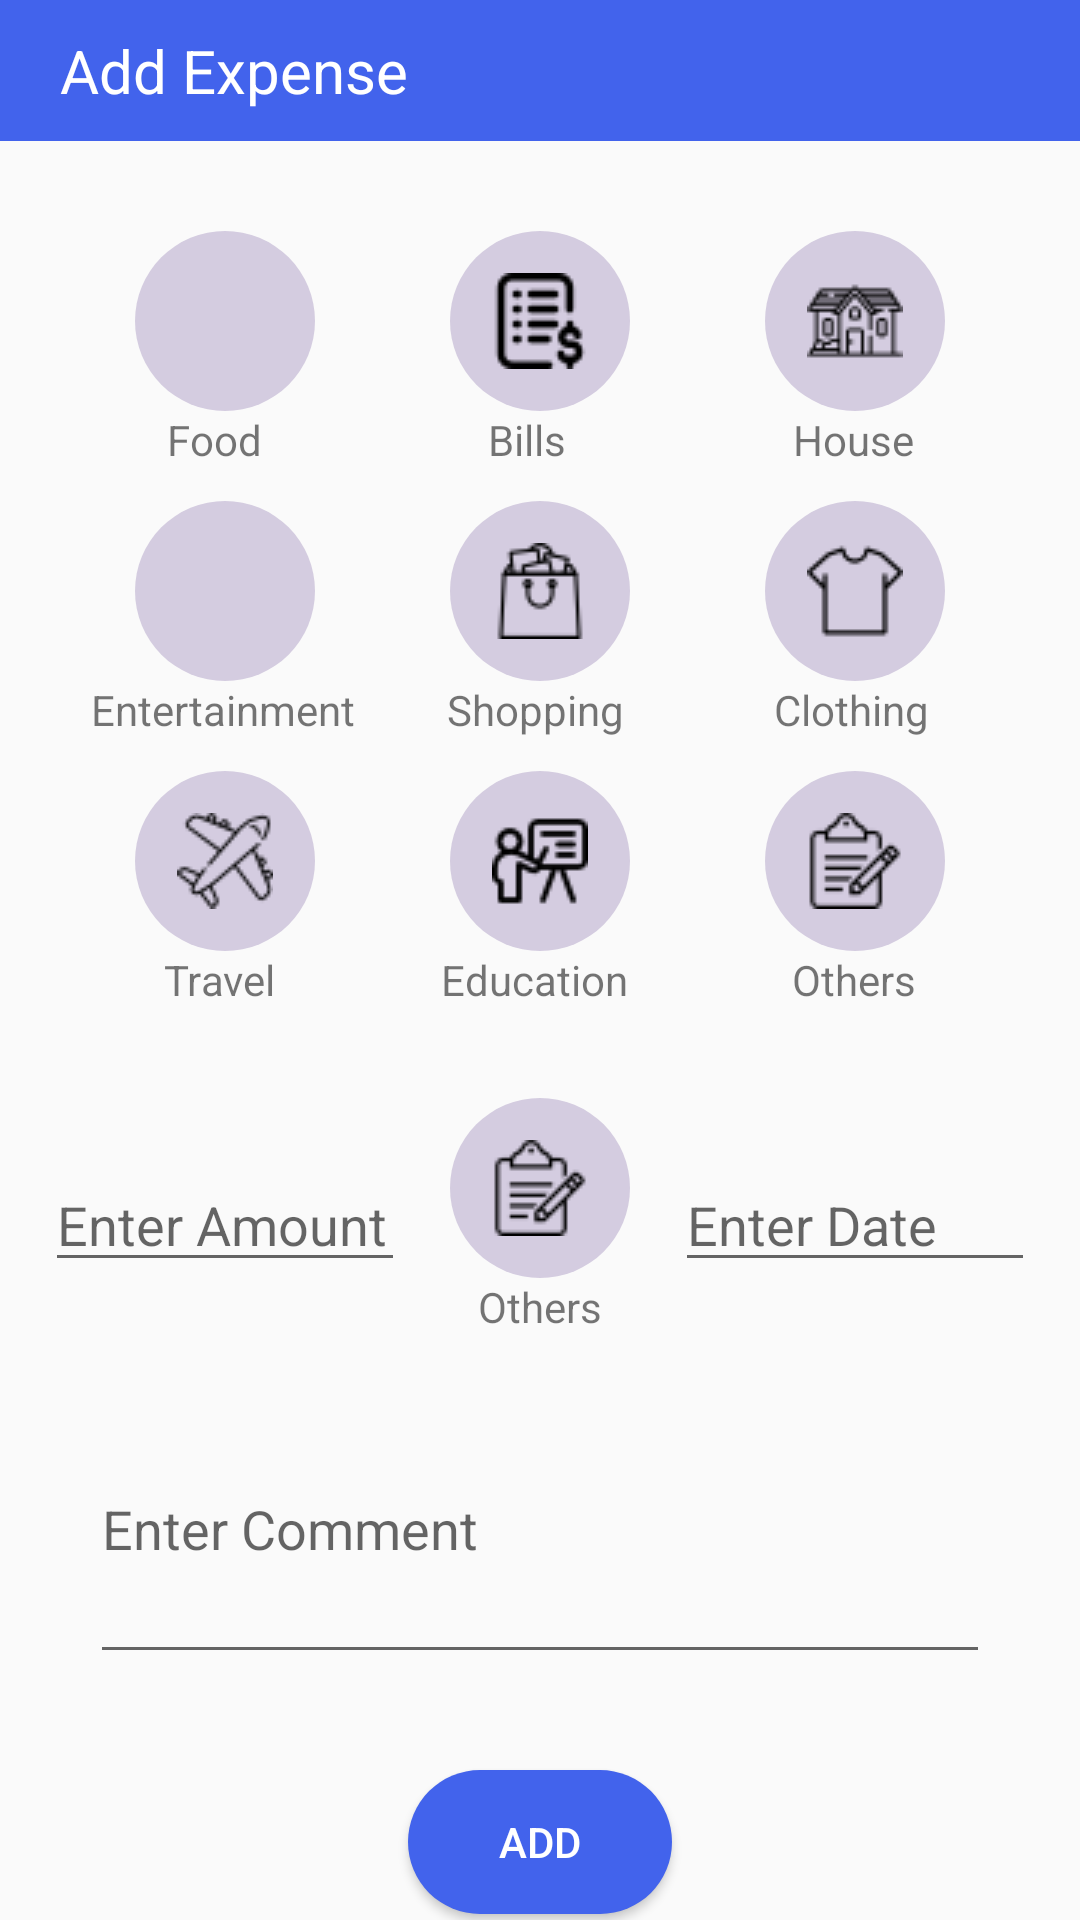

The Android layout XML behind this screen, and the referenced resources:
<!-- AndroidManifest.xml: application theme Theme.MoneyManager -->
<!-- res/layout/activity_expenses.xml -->
<?xml version="1.0" encoding="utf-8"?>
<androidx.constraintlayout.widget.ConstraintLayout xmlns:android="http://schemas.android.com/apk/res/android"
    android:layout_width="match_parent"
    android:layout_height="match_parent"
    xmlns:app="http://schemas.android.com/apk/res-auto">

    <TextView
        android:id="@+id/tvTop"
        android:layout_width="match_parent"
        android:layout_height="wrap_content"
        android:text="Add Expense"
        android:background="@color/teal_700"
        android:textColor="@color/white"
        android:textSize="20sp"
        android:paddingVertical="10dp"
        android:paddingStart="20dp"
        app:layout_constraintTop_toTopOf="parent"
        app:layout_constraintStart_toStartOf="parent"/>

    <ImageButton
        android:id="@+id/food"
        android:layout_width="60sp"
        android:layout_height="60sp"
        android:src="@drawable/food"
        android:background="@drawable/categorybackground"
        app:layout_constraintTop_toBottomOf="@+id/tvTop"
        app:layout_constraintStart_toStartOf="parent"
        android:layout_marginTop="30dp"
        app:layout_constraintEnd_toStartOf="@+id/bills"/>

    <TextView
        android:id="@+id/tvFood"
        android:layout_width="wrap_content"
        android:layout_height="wrap_content"
        android:text="Food"
        app:layout_constraintStart_toStartOf="parent"
        app:layout_constraintTop_toBottomOf="@+id/food"
        app:layout_constraintEnd_toStartOf="@+id/tvBills"/>

    <ImageButton
        android:id="@+id/bills"
        android:layout_width="60sp"
        android:layout_height="60sp"
        android:src="@drawable/bills"
        android:background="@drawable/categorybackground"
        android:layout_marginTop="30dp"
        app:layout_constraintStart_toEndOf="@+id/food"
        app:layout_constraintTop_toBottomOf="@+id/tvTop"
        app:layout_constraintEnd_toStartOf="@+id/house"/>

    <TextView
        android:id="@+id/tvBills"
        android:layout_width="wrap_content"
        android:layout_height="wrap_content"
        android:text="Bills"
        android:layout_marginStart="20dp"
        app:layout_constraintStart_toEndOf="@id/tvFood"
        app:layout_constraintTop_toBottomOf="@+id/bills"
        app:layout_constraintEnd_toStartOf="@+id/tvHouse"/>

    <ImageButton
        android:id="@+id/house"
        android:layout_width="60sp"
        android:layout_height="60sp"
        android:src="@drawable/house"
        android:background="@drawable/categorybackground"
        android:layout_marginTop="30dp"
        app:layout_constraintStart_toEndOf="@+id/bills"
        app:layout_constraintTop_toBottomOf="@+id/tvTop"
        app:layout_constraintEnd_toEndOf="parent"/>

    <TextView
        android:id="@+id/tvHouse"
        android:layout_width="wrap_content"
        android:layout_height="wrap_content"
        android:text="House"
        android:layout_marginStart="20dp"
        app:layout_constraintStart_toEndOf="@id/tvBills"
        app:layout_constraintTop_toBottomOf="@+id/house"
        app:layout_constraintEnd_toEndOf="parent"/>

    <ImageButton
        android:id="@+id/entertainment"
        android:layout_width="60sp"
        android:layout_height="60sp"
        android:src="@drawable/entertainment"
        android:background="@drawable/categorybackground"
        android:layout_marginTop="30dp"
        app:layout_constraintStart_toStartOf="parent"
        app:layout_constraintTop_toBottomOf="@+id/food"
        app:layout_constraintEnd_toStartOf="@+id/shopping"/>

    <TextView
        android:id="@+id/tvEntertainment"
        android:layout_width="wrap_content"
        android:layout_height="wrap_content"
        android:text="Entertainment"
        app:layout_constraintStart_toStartOf="parent"
        app:layout_constraintTop_toBottomOf="@+id/entertainment"
        app:layout_constraintEnd_toStartOf="@+id/tvShopping"/>

    <ImageButton
        android:id="@+id/shopping"
        android:layout_width="60sp"
        android:layout_height="60sp"
        android:src="@drawable/shopping"
        android:background="@drawable/categorybackground"
        android:layout_marginTop="30dp"
        app:layout_constraintStart_toEndOf="@+id/entertainment"
        app:layout_constraintTop_toBottomOf="@+id/bills"
        app:layout_constraintEnd_toStartOf="@+id/clothing"/>

    <TextView
        android:id="@+id/tvShopping"
        android:layout_width="wrap_content"
        android:layout_height="wrap_content"
        android:text="Shopping"
        android:layout_marginEnd="20dp"
        app:layout_constraintStart_toEndOf="@id/tvEntertainment"
        app:layout_constraintTop_toBottomOf="@+id/shopping"
        app:layout_constraintEnd_toStartOf="@+id/tvClothing"/>

    <ImageButton
        android:id="@+id/clothing"
        android:layout_width="60sp"
        android:layout_height="60sp"
        android:src="@drawable/clothing"
        android:background="@drawable/categorybackground"
        android:layout_marginTop="30dp"
        app:layout_constraintStart_toEndOf="@+id/shopping"
        app:layout_constraintTop_toBottomOf="@+id/house"
        app:layout_constraintEnd_toEndOf="parent"/>

    <TextView
        android:id="@+id/tvClothing"
        android:layout_width="wrap_content"
        android:layout_height="wrap_content"
        android:text="Clothing"
        android:layout_marginEnd="20dp"
        app:layout_constraintStart_toEndOf="@id/tvShopping"
        app:layout_constraintTop_toBottomOf="@+id/clothing"
        app:layout_constraintEnd_toEndOf="parent"/>

    <ImageButton
        android:id="@+id/travel"
        android:layout_width="60sp"
        android:layout_height="60sp"
        android:src="@drawable/travel"
        android:background="@drawable/categorybackground"
        android:layout_marginTop="30dp"
        app:layout_constraintStart_toStartOf="parent"
        app:layout_constraintTop_toBottomOf="@+id/entertainment"
        app:layout_constraintEnd_toStartOf="@+id/education"/>

    <TextView
        android:id="@+id/tvTravel"
        android:layout_width="wrap_content"
        android:layout_height="wrap_content"
        android:text="Travel"
        app:layout_constraintStart_toStartOf="parent"
        app:layout_constraintTop_toBottomOf="@+id/travel"
        app:layout_constraintEnd_toStartOf="@+id/tvEducation"/>

    <ImageButton
        android:id="@+id/education"
        android:layout_width="60sp"
        android:layout_height="60sp"
        android:src="@drawable/education"
        android:background="@drawable/categorybackground"
        android:layout_marginTop="30dp"
        app:layout_constraintStart_toEndOf="@+id/travel"
        app:layout_constraintTop_toBottomOf="@+id/shopping"
        app:layout_constraintEnd_toStartOf="@+id/others"/>

    <TextView
        android:id="@+id/tvEducation"
        android:layout_width="wrap_content"
        android:layout_height="wrap_content"
        android:text="Education"
        app:layout_constraintStart_toEndOf="@id/tvTravel"
        app:layout_constraintTop_toBottomOf="@+id/education"
        app:layout_constraintEnd_toStartOf="@+id/tvOthers"/>

    <ImageButton
        android:id="@+id/others"
        android:layout_width="60sp"
        android:layout_height="60sp"
        android:src="@drawable/others"
        android:background="@drawable/categorybackground"
        android:layout_marginTop="30dp"
        app:layout_constraintStart_toEndOf="@+id/education"
        app:layout_constraintTop_toBottomOf="@+id/clothing"
        app:layout_constraintEnd_toEndOf="parent"/>

    <TextView
        android:id="@+id/tvOthers"
        android:layout_width="wrap_content"
        android:layout_height="wrap_content"
        android:text="Others"
        app:layout_constraintStart_toEndOf="@id/tvEducation"
        app:layout_constraintTop_toBottomOf="@+id/others"
        app:layout_constraintEnd_toEndOf="parent"/>

    <ImageButton
        android:id="@+id/ibShowSelect"
        android:layout_width="60sp"
        android:layout_height="60sp"
        android:src="@drawable/others"
        android:background="@drawable/categorybackground"
        app:layout_constraintTop_toBottomOf="@+id/tvEducation"
        app:layout_constraintStart_toStartOf="parent"
        app:layout_constraintEnd_toEndOf="parent"
        android:layout_marginTop="30dp"/>

    <TextView
        android:id="@+id/tvShowSelect"
        android:text="Others"
        android:layout_width="wrap_content"
        android:layout_height="wrap_content"
        app:layout_constraintStart_toStartOf="parent"
        app:layout_constraintEnd_toEndOf="parent"
        app:layout_constraintTop_toBottomOf="@+id/ibShowSelect"/>

    <EditText
        android:id="@+id/etEnterAmount"
        android:layout_width="120dp"
        android:layout_height="wrap_content"
        android:hint="Enter Amount"
        app:layout_constraintTop_toBottomOf="@+id/tvTravel"
        app:layout_constraintStart_toStartOf="parent"
        app:layout_constraintEnd_toStartOf="@+id/ibShowSelect"
        android:inputType="numberDecimal"
        android:layout_marginTop="50dp"/>

    <EditText
        android:id="@+id/etEnterDate"
        android:layout_width="120dp"
        android:layout_height="wrap_content"
        android:hint="Enter Date"
        app:layout_constraintTop_toBottomOf="@+id/tvOthers"
        app:layout_constraintStart_toEndOf="@+id/ibShowSelect"
        app:layout_constraintEnd_toEndOf="parent"
        android:layout_marginTop="50dp"
        android:focusable="false"
        android:focusableInTouchMode="false"
        android:cursorVisible="false"/>

    <EditText
        android:id="@+id/etEnterComment"
        android:layout_width="match_parent"
        android:layout_height="100dp"
        android:hint="Enter Comment"
        app:layout_constraintTop_toBottomOf="@+id/ibShowSelect"
        app:layout_constraintStart_toStartOf="parent"
        app:layout_constraintEnd_toEndOf="parent"
        android:layout_margin="30dp"
        app:layout_constraintBottom_toTopOf="@+id/btnAdd"/>

    <Button
        android:id="@+id/btnAdd"
        android:layout_width="wrap_content"
        android:layout_height="wrap_content"
        android:text="Add"
        android:textColor="@color/white"
        android:background="@drawable/btndatebackground"
        app:layout_constraintTop_toBottomOf="@+id/etEnterComment"
        app:layout_constraintStart_toStartOf="parent"
        app:layout_constraintEnd_toEndOf="parent"
        app:layout_constraintBottom_toBottomOf="parent"/>

</androidx.constraintlayout.widget.ConstraintLayout>
<!-- resources referenced by this layout -->
<resources>
  <color name="teal_700">#4263EC</color>
  <color name="white">#FFFFFFFF</color>
  <!-- drawable bills: png bitmap (drawable, 751 bytes) -->
  <!-- drawable btndatebackground (drawable) -->
  <?xml version="1.0" encoding="utf-8"?>
  <shape xmlns:android="http://schemas.android.com/apk/res/android"
      android:shape="rectangle">
  
      <solid android:color="@color/teal_700"/>
      <corners android:radius="180dp"/>
  
  </shape>
  <!-- drawable categorybackground (drawable) -->
  <?xml version="1.0" encoding="utf-8"?>
  <shape xmlns:android="http://schemas.android.com/apk/res/android"
      android:shape="oval">
  
      <solid android:color="#D4CCE0"/>
  
  </shape>
  <!-- drawable clothing: png bitmap (drawable, 618 bytes) -->
  <!-- drawable education: png bitmap (drawable, 911 bytes) -->
  <!-- drawable house: png bitmap (drawable, 929 bytes) -->
  <!-- drawable others: png bitmap (drawable, 894 bytes) -->
  <!-- drawable shopping: png bitmap (drawable, 898 bytes) -->
  <!-- drawable travel: png bitmap (drawable, 1070 bytes) -->
  <style name="Theme.MoneyManager" parent="Theme.AppCompat.DayNight.NoActionBar">
          
          <item name="colorPrimary">@color/teal_700</item>
          <item name="colorPrimaryVariant">@color/teal_700</item>
          <item name="colorOnPrimary">@color/white</item>
          
          <item name="colorSecondary">@color/teal_700</item>
          <item name="colorSecondaryVariant">@color/teal_700</item>
          <item name="colorOnSecondary">@color/black</item>
          
          <item name="android:statusBarColor" tools:targetApi="l">?attr/colorPrimaryVariant</item>
          
      </style>
  <color name="black">#FF000000</color>
</resources>
